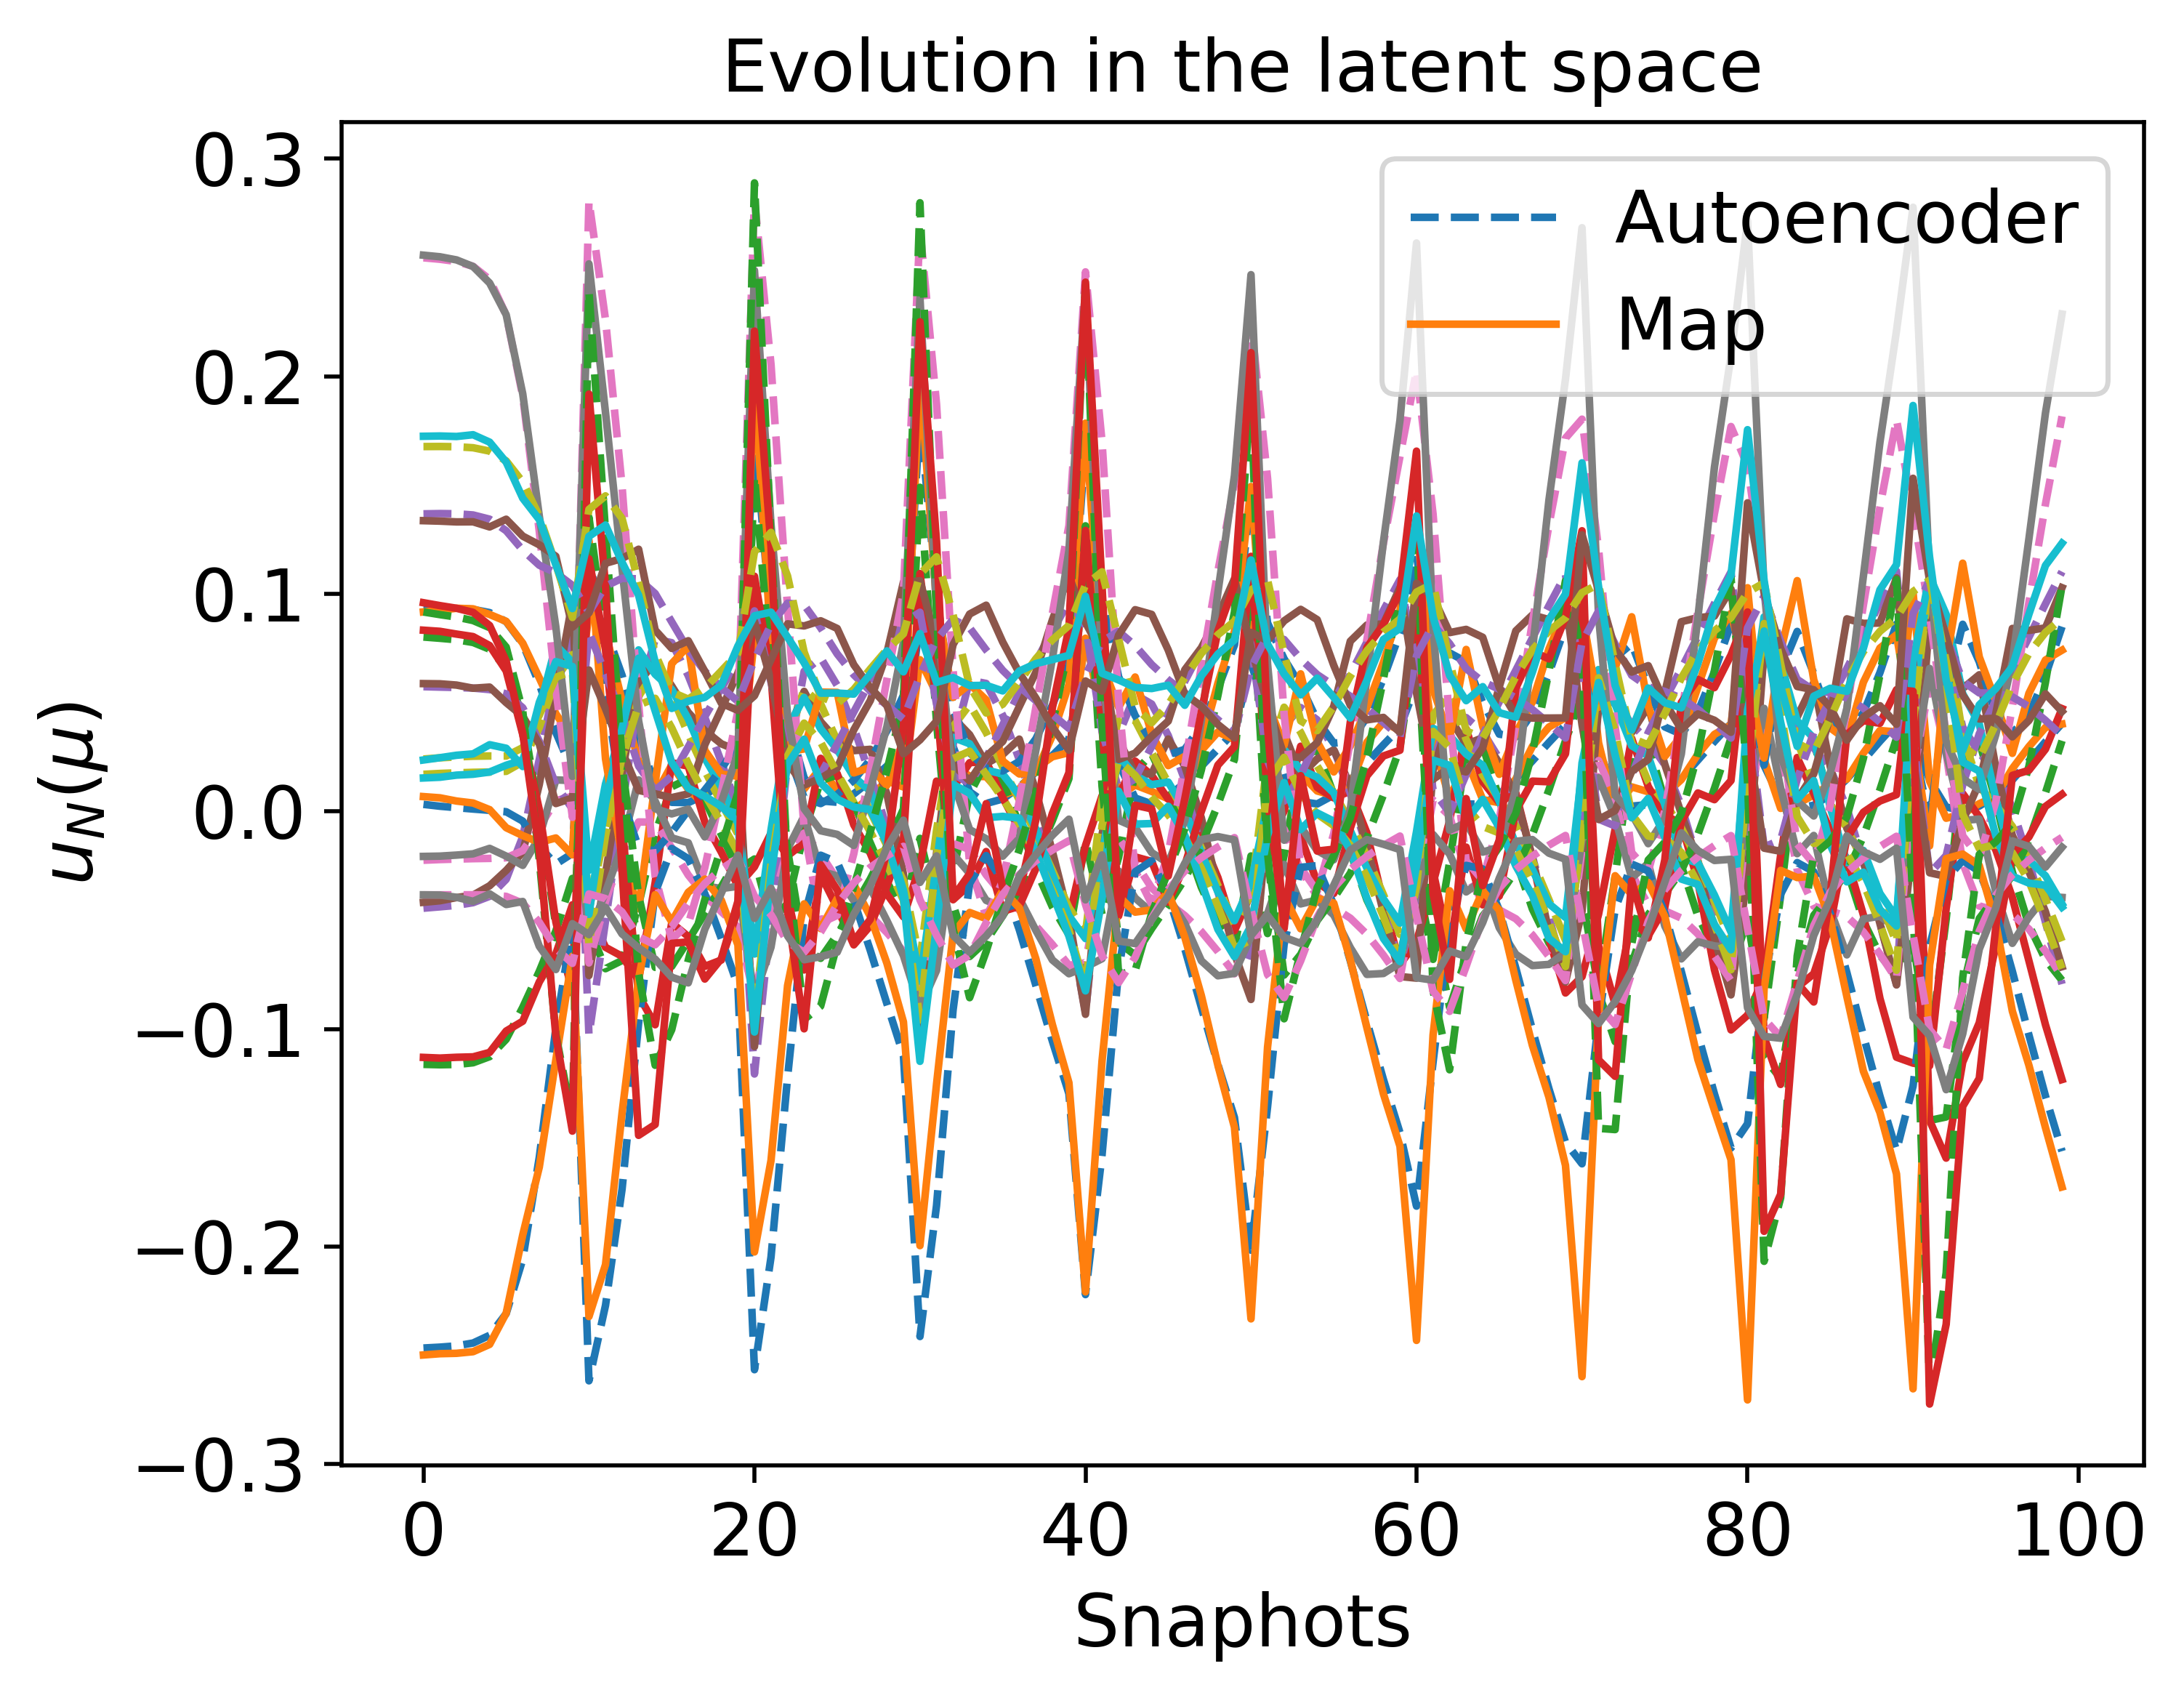

Values plotted in this chart, from the file beside it:
9.362118349620476843e-02, -1.164365566791629863e-01, -4.385819018549208526e-02, -2.213190830640199280e-02, 1.743696437029247301e-02, 2.368869711961152369e-03, 7.954715836156987796e-02, 5.711552896421107778e-02, 2.537264873766325035e-01, 2.462846070038284679e-02, -2.462051391062632932e-01, 9.041753599706561784e-02, 1.368596697360873748e-01, -3.835504033180673483e-02, 1.676882824469841937e-01
9.283476440414346886e-02, -1.155158583100858172e-01, -4.194405142084613181e-02, -2.172586600043018359e-02, 1.794991653635727782e-02, 1.075919870851884579e-03, 7.762509966208862300e-02, 5.664790898281380632e-02, 2.504778995534597819e-01, 2.534776619633662825e-02, -2.443086159746035435e-01, 8.770123746348752747e-02, 1.362147285709474909e-01, -3.833430425198208757e-02, 1.671140856622881643e-01
3.632695063980963951e-02, -5.492420504532595504e-02, 6.152276712079406823e-02, 4.916530621128578811e-03, 6.083163304971583168e-02, -2.421754221916624580e-02, -5.258377032473088297e-02, 1.223268757091971332e-02, 5.619252809688268097e-02, 6.161418159639382025e-02, -9.961493728636944267e-02, -1.024272379434504471e-01, 1.096268061320889581e-01, -6.303557180919112934e-02, 1.135923843781460052e-01
9.787830079836377928e-02, -5.318902745394779585e-02, -1.029023752372939526e-01, -6.964131361750341975e-02, -4.531321857712494044e-02, 1.235921984841394372e-01, 1.351434563859761351e-01, 8.254200114710465164e-02, 2.805509015272267814e-01, -6.153574537210516893e-02, -2.616854572810334845e-01, 2.390916966996491089e-01, 9.141536194771275603e-02, -3.793657159183477789e-02, 1.387870403256209750e-01
8.378152421856319143e-02, -7.229277169942555092e-02, -5.041942463433865540e-02, -4.129641565899187794e-02, -8.355454316935724199e-03, 5.387112264041701848e-02, 7.927296988723578353e-02, 6.308397065659845926e-02, 2.259781016555234834e-01, -1.114718524866425975e-02, -2.270375115642232489e-01, 1.286801834339586503e-01, 1.034847439684441206e-01, -4.007215707280933903e-02, 1.450024120858880439e-01
6.254984884084709151e-02, -6.851792345595962563e-02, 1.896064040609609681e-03, -1.965937674719625550e-02, 2.241652208855259010e-02, 5.887484785907701017e-03, 2.198440723776662678e-02, 4.395339802512716193e-02, 1.495492821488635660e-01, 2.487683561165484128e-02, -1.736640946085411252e-01, 2.436829365774575290e-02, 1.071281903334130037e-01, -4.620902313642698267e-02, 1.346386834759306372e-01
3.398699632300132556e-02, -4.302024116618616278e-02, 5.241386668959815975e-02, -4.849415813231786748e-03, 5.285632249723947601e-02, -1.673523184239912587e-02, -3.872992212375079429e-02, 2.085994168229201445e-02, 4.915201472567540947e-02, 4.887199311432594007e-02, -9.736241638741076343e-02, -7.454759667432658832e-02, 1.068461274568093256e-01, -5.766881647825952001e-02, 1.050352696952386866e-01
1.229638445727775607e-02, -1.011023667905719056e-02, 7.914089810638187672e-02, -4.975207521817686003e-03, 6.471201203827095516e-02, -1.812648775617726332e-02, -7.165365391140751661e-02, 9.638072150500314600e-03, -2.981721425419466345e-02, 5.195954472371746430e-02, -3.736739535713327204e-02, -1.166820112452478103e-01, 1.001197670450250099e-01, -6.129518126940983885e-02, 7.250106152012816829e-02
4.167423691162116216e-03, 1.131146143408249573e-02, 7.753542657043459296e-02, -1.670873316649523072e-02, 5.347397206484411775e-02, -9.699594450931233944e-03, -7.120984054246637385e-02, 1.622135900510996917e-02, -5.880067611355589002e-02, 3.839790700731764150e-02, -1.702624859387607062e-02, -1.003179840185262767e-01, 8.711301301733688496e-02, -5.315451069826778591e-02, 5.486506185554694548e-02
4.016543276800737736e-03, 1.493177177277378413e-02, 6.238809581708639612e-02, -2.926049076592716902e-02, 3.544492656364464644e-02, 5.747977082124778583e-04, -5.927700065680377439e-02, 2.965618753067978189e-02, -5.187699442832637009e-02, 2.190127899643919823e-02, -2.174390204164827062e-02, -6.842850848064309377e-02, 7.428496355331445922e-02, -4.218587974646723776e-02, 5.158813444846970658e-02
7.486778995489596494e-03, 5.113999771474416617e-03, 4.320724558690298284e-02, -3.868589625425315759e-02, 1.877039934992948828e-02, 9.828036891639215650e-03, -4.677646523067227613e-02, 4.357917885829787341e-02, -2.582027781647707604e-02, 7.674522728675018356e-03, -3.782057684207115744e-02, -4.057426604875704473e-02, 6.437376012217728427e-02, -3.314435037105636223e-02, 5.656601593625736057e-02
1.267472370448641944e-02, -1.064550903706056560e-02, 2.262648179596006559e-02, -4.609749312210877775e-02, 3.873401479625311096e-03, 1.947817712478581986e-02, -3.459435994301156281e-02, 5.666213616100203992e-02, 8.842226200076368572e-03, -5.302488525780056812e-03, -5.842237815629893610e-02, -1.626565152438725834e-02, 5.685360890183419752e-02, -2.649228652277420618e-02, 6.456465570297456602e-02
1.869531177665966978e-02, -2.690506035092499887e-02, 1.086444715770673195e-03, -5.317246202447414166e-02, -1.047863734474595993e-02, 3.116420684886226158e-02, -2.144116421211800239e-02, 6.908321066641791297e-02, 4.619075877012202014e-02, -1.873257004123569242e-02, -8.036025025934249999e-02, 8.645025786961081996e-03, 5.058055889032437441e-02, -2.147848386591456188e-02, 7.263820638841818333e-02
9.462827366349170488e-02, -2.187793257489261886e-02, -1.206812531424023560e-01, -8.575926684139194289e-02, -6.901456255654613015e-02, 1.741327031420143168e-01, 1.540881949071748191e-01, 9.214076169471280275e-02, 2.812033786893183840e-01, -9.500347282039352248e-02, -2.565767670809718792e-01, 2.888259829883607077e-01, 6.969567824548864032e-02, -3.899125099837314617e-02, 1.192517601078717515e-01
7.370465450857036083e-02, -5.026947865597038156e-02, -4.844456427062887593e-02, -4.604549942890058534e-02, -1.526534075826469980e-02, 8.577030957514546194e-02, 6.514410567472156410e-02, 5.928372479474520312e-02, 2.053451326878923955e-01, -2.436376340739394852e-02, -2.048294762612239694e-01, 1.251986749900826923e-01, 8.597929891380071132e-02, -4.752361592799950185e-02, 1.282178039770762723e-01
4.214053383295740529e-02, -4.238097911326056677e-02, 2.207299159735052335e-02, -1.669598376361464825e-02, 3.257731536055535199e-02, 2.758417765718101239e-02, -1.775393674629426044e-02, 2.811568097657753465e-02, 9.364859172836451084e-02, 2.542641528700590250e-02, -1.222148653219641001e-01, -2.455546719503610281e-02, 9.568402617925109155e-02, -5.995602781208918264e-02, 1.081730187387731912e-01
4.816964669131509717e-03, 1.411054620538363356e-02, 7.054961135212227397e-02, -1.959996625822220048e-02, 4.936403993640247484e-02, 3.586265696841724887e-03, -6.751379173147395441e-02, 1.711168644318649193e-02, -5.130154213894504156e-02, 3.182015163031370192e-02, -2.013259249061770395e-02, -8.948907510124627651e-02, 8.435211079938986778e-02, -5.543083836190028368e-02, 5.266770129547505841e-02
4.201894302291058793e-03, 1.668337888500925209e-02, 5.787190806430451973e-02, -3.137047738962887855e-02, 3.235940669913309892e-02, 7.789452084724484034e-03, -5.661176922293576635e-02, 3.093611005109785442e-02, -4.778529882163906617e-02, 1.749556421637654680e-02, -2.334727923139356606e-02, -6.102835420231998015e-02, 7.235408738221764391e-02, -4.281661731778808877e-02, 4.953117595232780362e-02
2.082213510011569207e-02, -3.225697618570594338e-02, -7.518105713275538213e-03, -5.566268167130979799e-02, -1.570793871690724652e-02, 3.701235877874245461e-02, -1.598860900144737432e-02, 7.344011427285247751e-02, 6.059929122897752402e-02, -2.432808744778363827e-02, -8.832798431005206563e-02, 1.865372674295281627e-02, 4.870994562642362580e-02, -2.041409656119104465e-02, 7.433426440502335919e-02
2.791397573877577032e-02, -4.681164457703337195e-02, -3.213629240332090131e-02, -6.425006352723634795e-02, -3.182209171683981347e-02, 5.336623203173734148e-02, 1.090688521644054805e-03, 8.661686197131150677e-02, 1.007196693944961280e-01, -4.083111417899260021e-02, -1.120886623933731868e-01, 5.036531836382072275e-02, 4.247553580621150210e-02, -1.606171058146158015e-02, 8.159688574325382748e-02
8.705903838630255076e-02, -1.240339421533325458e-02, -1.127865686301238457e-01, -8.227656366927170450e-02, -6.837930019927467018e-02, 1.816556928247834990e-01, 1.489312259080869949e-01, 9.149535184352353134e-02, 2.678131309741059174e-01, -9.583761660224864032e-02, -2.413274819242251790e-01, 2.797029374722324047e-01, 6.249386324885392030e-02, -4.066238977717300668e-02, 1.090107479703328330e-01
6.359518626316507106e-02, -4.395357229719427938e-02, -3.785500130625980147e-02, -4.029593054462188989e-02, -8.817069943286185568e-03, 9.903531223132930328e-02, 4.100221738635650287e-02, 4.939764171529833353e-02, 1.871472707298126870e-01, -2.066954423473707850e-02, -1.811644782510409835e-01, 9.176724191333725245e-02, 7.895587663560375835e-02, -5.693647205282401785e-02, 1.169747453555902567e-01
2.985419094392254696e-02, -2.788368821104291947e-02, 3.071940275571588899e-02, -1.477331638849842949e-02, 3.897558486103460534e-02, 4.764217064369320048e-02, -4.280554569220835354e-02, 1.737832522920276096e-02, 6.503109512738838860e-02, 2.420152380365882608e-02, -9.124031709257021672e-02, -5.397106563451310041e-02, 8.824094695135947797e-02, -7.058850435168435855e-02, 9.035873572111306762e-02
9.012240153253383429e-03, 8.016850712391037498e-03, 6.028345915970036856e-02, -1.747931170965145997e-02, 4.906518023105851251e-02, 2.695514662980270579e-02, -6.668280573152933488e-02, 1.279555805226634084e-02, -2.403148577519679391e-02, 2.767597100088404691e-02, -3.312765772453084984e-02, -8.561126636061626438e-02, 8.435769666892595220e-02, -6.608841150992111890e-02, 5.750659635726245583e-02
3.614826437449699531e-03, 2.266271480953142500e-02, 5.878769479964086192e-02, -2.916799998948755440e-02, 3.628091660988968375e-02, 1.966897009215969050e-02, -5.959114588226600145e-02, 2.465032569620933048e-02, -4.876211398740715186e-02, 1.701322048315444257e-02, -2.031162143639249351e-02, -6.433787209788480177e-02, 7.416732852440185986e-02, -5.118728303255305062e-02, 4.521578381000325442e-02
1.114149476755496755e-02, -6.107410228965266634e-03, 2.380524276825014482e-02, -4.532055226472386095e-02, 5.209243564869198845e-03, 2.291170151307853065e-02, -3.591775289873792160e-02, 5.450183098078287269e-02, 4.578121319392758869e-03, -5.734100203182069047e-03, -5.434422179297971472e-02, -1.751148160680782509e-02, 5.740408564867715419e-02, -2.906284793755230592e-02, 5.954206113632280750e-02
1.813434419368812472e-02, -2.677265506552098384e-02, 6.615493804381270102e-05, -5.261898179915758256e-02, -1.044514838044401095e-02, 3.330254016950607437e-02, -2.153933664564725362e-02, 6.885336537686756464e-02, 4.774333729883167149e-02, -1.963639750095813596e-02, -7.992339409694490526e-02, 8.461596015826177222e-03, 5.087280649794084092e-02, -2.269830789470420399e-02, 7.012634733325481817e-02
5.384179337821074635e-02, -4.727390028040041187e-02, -2.101131415310441772e-02, -2.810500915580126796e-02, 5.422334072043846591e-03, 9.789324719462154378e-02, 1.159079887959064623e-02, 3.678658971562105695e-02, 1.698586538392925227e-01, -6.536543334935757642e-03, -1.578681731674083377e-01, 4.083445833545615300e-02, 7.813981004310276146e-02, -6.633965038725683772e-02, 1.100997918669706227e-01
2.218075898151400382e-02, -2.116375598062731136e-02, 3.516687383253017801e-02, -1.229038132343661729e-02, 4.324985425832671843e-02, 6.188304487795973086e-02, -6.026149337756298019e-02, 1.037989944373972177e-02, 5.118251428553727972e-02, 2.336865866048944834e-02, -7.296293452365838761e-02, -7.488910504956221292e-02, 8.268822280813366288e-02, -7.870357243890069299e-02, 7.928785231044131743e-02
6.145781016241442553e-03, 1.813021042043731074e-02, 5.372383203402936874e-02, -2.329986282699796074e-02, 4.179926297328011991e-02, 4.400751423220004843e-02, -6.602453854360859631e-02, 1.496571999905747623e-02, -2.725207065612702054e-02, 1.655130464503081628e-02, -2.774102963884485934e-02, -7.323719075344782559e-02, 7.616169007726694695e-02, -6.705456273650982346e-02, 4.804902740132545313e-02
3.448523683153965468e-03, 2.650902998954410283e-02, 4.931347153412961315e-02, -3.520370274067630839e-02, 2.715240813465154626e-02, 3.194870974590488522e-02, -5.383155772421432256e-02, 2.988849827337394446e-02, -4.268508552653746402e-02, 6.529177069957469229e-03, -2.274350011358606399e-02, -4.686649633838350926e-02, 6.745866623759828873e-02, -4.914137146847155635e-02, 4.073663206742843268e-02
2.870953520420773883e-02, -5.130550875462125404e-02, -3.691720457405525679e-02, -6.438984456573752790e-02, -3.406273201919543525e-02, 5.639700880115339904e-02, 3.158522240266256522e-03, 8.876011043700035574e-02, 1.103650129222818743e-01, -4.367711420596790545e-02, -1.163451209352625720e-01, 5.324717231889791735e-02, 4.212386665991780382e-02, -1.634267041736194026e-02, 8.118826488983139911e-02
3.644748729532570203e-02, -6.287097701701384322e-02, -6.365533329825623365e-02, -7.462990326597361557e-02, -5.183697297416545169e-02, 7.649515579326758574e-02, 2.391516230385964253e-02, 1.026321622261609917e-01, 1.505254994272431646e-01, -6.288168192768853193e-02, -1.406800783937834920e-01, 9.165797279198784064e-02, 3.563070172437068223e-02, -1.205890194952879968e-02, 8.737143708440629764e-02
6.805231997430920277e-02, -2.048618368760177222e-02, -6.654824537832788878e-02, -5.301324289069854478e-02, -3.808275932259996138e-02, 1.450354908408479637e-01, 1.074270443121328605e-01, 7.663183303717895078e-02, 2.255375031873730618e-01, -5.907681981653317704e-02, -2.016479387578726801e-01, 1.901201714818538946e-01, 6.614612603471903274e-02, -4.511897900079903101e-02, 1.017601173908045387e-01
4.466843586117105053e-02, -5.613300063329289963e-02, -2.130641031732191052e-04, -1.233538270194413367e-02, 2.379629474525916250e-02, 8.659260854124863072e-02, -1.996375066415656194e-02, 2.328133308729811793e-02, 1.530435624976377307e-01, 1.353713704433321362e-02, -1.358107757546567762e-01, -1.901711681060607589e-02, 8.094219872838082086e-02, -7.497875238445826651e-02, 1.063369421811665716e-01
4.535874332907631652e-03, 2.386407367535396326e-02, 4.772932126509289025e-02, -2.700036151134681955e-02, 3.636317033056872539e-02, 5.781411896366667191e-02, -6.577717301705097996e-02, 1.649142054022369533e-02, -2.588149935739850194e-02, 8.065290985280696573e-03, -2.570324521996886213e-02, -6.438290158250270512e-02, 7.004442784529479882e-02, -6.870572392659592131e-02, 4.161235979193672607e-02
3.418923359674872712e-03, 2.866719034425485937e-02, 4.206115585037816657e-02, -3.907416090011976706e-02, 2.085298375559686834e-02, 4.179738700210509916e-02, -5.013805670311259621e-02, 3.327017196507529168e-02, -3.676512541926812289e-02, -1.153468194207015211e-03, -2.494431474650971037e-02, -3.501771911694850220e-02, 6.284988180369378841e-02, -4.861770300424982788e-02, 3.712294413268238391e-02
7.516223970590001427e-03, 7.662915117129728837e-03, 2.854041384481757412e-02, -4.416838784525815159e-02, 8.510941926588140582e-03, 3.136212724239372668e-02, -3.992385611630512587e-02, 4.846425918250157200e-02, -1.020763728155001972e-02, -6.521286046480894057e-03, -4.291236376411538406e-02, -2.035708867379379741e-02, 5.777050335733061037e-02, -3.516384080064303280e-02, 4.819592297823589028e-02
2.233646452392665238e-02, -4.063378188306687039e-02, -1.686807619336195413e-02, -5.646758205640552142e-02, -2.055737213615825218e-02, 4.322120985926245634e-02, -1.228087661670085491e-02, 7.774415586900330910e-02, 7.884290637544710822e-02, -3.007731260617694038e-02, -9.646231466193284920e-02, 2.477729533888595528e-02, 4.725515901269312924e-02, -2.066591485235311221e-02, 7.380824284990203377e-02
3.057863720756793385e-02, -5.653132743649245257e-02, -4.411629179531711964e-02, -6.606520145708709435e-02, -3.827374929712355073e-02, 6.099263309836514685e-02, 7.605114052387033571e-03, 9.238588844912321019e-02, 1.231408005804865979e-01, -4.831708029379894881e-02, -1.231967371730790933e-01, 6.079786854411843577e-02, 4.089319421619317524e-02, -1.570219573335532651e-02, 8.239591705026259871e-02
5.862285810211889658e-02, -2.943595454984385823e-02, -3.886048650377371683e-02, -3.521897718786767828e-02, -1.816794815646337671e-02, 1.176952130874970859e-01, 8.087971079826401788e-02, 6.648396454657243271e-02, 2.026383629395478725e-01, -3.450423799738795011e-02, -1.814108931217663090e-01, 1.325108400969937650e-01, 7.151494297125067512e-02, -4.781133306060100785e-02, 1.007874564962888686e-01
3.615164755533221974e-02, -6.799980162511107262e-02, 2.281192139411972186e-02, 5.190686160392228056e-03, 4.413451117602811002e-02, 6.851893384165982925e-02, -5.189681767530023720e-02, 9.714957884350337511e-03, 1.366038085001230473e-01, 3.675441021148210391e-02, -1.152294099980177150e-01, -8.233892065077785816e-02, 8.587827575741609210e-02, -8.265967099560769804e-02, 1.046738581064717982e-01
1.254779428547899388e-02, -2.327415131890182495e-02, 4.434236419266745360e-02, -2.043867274046756635e-03, 5.396679441215074952e-02, 7.283730238021654535e-02, -9.007593056312669655e-02, -7.556227802223931594e-04, 4.117029586325667706e-02, 2.934696375784421815e-02, -5.235889006316057914e-02, -1.187407828994262726e-01, 7.709379828084324260e-02, -9.190638418700029788e-02, 6.914816218943704851e-02
3.394335379705028331e-03, 2.658225157303233457e-02, 4.309131315771765752e-02, -2.872690966419825728e-02, 3.304790562247315877e-02, 6.872859153562949075e-02, -6.703853693995497076e-02, 1.697192002848083719e-02, -2.272488370191138446e-02, 2.174873009852457736e-03, -2.481207841779995565e-02, -6.024960661092284425e-02, 6.561192610820409943e-02, -7.117017225233973621e-02, 3.697959582308085053e-02
3.325399093550731981e-03, 3.012709117699763350e-02, 3.653678678717934419e-02, -4.152217879159474795e-02, 1.654799219883985525e-02, 5.002948097695614216e-02, -4.808398331241104523e-02, 3.526253600049381043e-02, -3.172012060861287980e-02, -6.941254542106489039e-03, -2.647704122745716745e-02, -2.716901517737858526e-02, 5.958824006719939947e-02, -4.916864504881358205e-02, 3.377691054081872341e-02
7.799688231883158442e-03, 5.852167632673539559e-03, 2.426419842200169125e-02, -4.524243048872566425e-02, 5.667313133282636875e-03, 3.548803526368011357e-02, -3.845498882560235282e-02, 5.036591102775852397e-02, -3.862547488830728095e-03, -9.922128789052447190e-03, -4.544865711487106053e-02, -1.624444952906959130e-02, 5.611714152715957526e-02, -3.524970593024589344e-02, 4.682478742350112272e-02
1.490915849446235002e-02, -2.237887537845369840e-02, 4.510273578060106266e-03, -4.936353326949113191e-02, -6.702018194993385712e-03, 3.429406498266909104e-02, -2.728542725672941302e-02, 6.482192339284188753e-02, 3.991865607993688031e-02, -1.780192313789300679e-02, -7.202358544922396466e-02, -8.688564053798567346e-04, 5.216800410442188479e-02, -2.672610020544039303e-02, 6.201455848049108877e-02
2.320091224945818736e-02, -4.486116426992527856e-02, -2.076931669867964833e-02, -5.674350587407939878e-02, -2.252704776532633152e-02, 4.515890778907864084e-02, -1.074635520226182618e-02, 7.965159004197487624e-02, 8.698361550582707491e-02, -3.223720964368271408e-02, -1.003404421445653200e-01, 2.701693957343506702e-02, 4.680127684262808813e-02, -2.061219689698240431e-02, 7.421409213786679671e-02
3.970617357850874524e-02, -7.061357362315090480e-02, -7.608768476616177556e-02, -7.774213336973370692e-02, -5.916406353630692533e-02, 8.502001501662144467e-02, 3.240874688837481338e-02, 1.087968695396133445e-01, 1.715078176209269001e-01, -7.131110595497724969e-02, -1.520840152723456351e-01, 1.059495051585552933e-01, 3.371241593773047218e-02, -1.107025654897239239e-02, 8.886801334582726530e-02
4.973939803166937262e-02, -3.937504632097418161e-02, -1.109591976917490355e-02, -1.739312334129962737e-02, 2.265081347166988685e-03, 8.891578578200760863e-02, 5.339393594400821536e-02, 5.575823360823637526e-02, 1.802453067771006834e-01, -9.292719595413946945e-03, -1.619520410194752735e-01, 7.310945128454182651e-02, 7.772886517835528308e-02, -5.070634988644791286e-02, 1.005142171134949663e-01
2.829807015648105883e-02, -8.133099529581104548e-02, 4.684794295323362057e-02, 2.333760451142672873e-02, 6.514027093813039293e-02, 4.615809028281842030e-02, -8.322059727101191462e-02, -3.537819576673364216e-03, 1.205596449984370766e-01, 6.137872395340972925e-02, -9.611506959075777345e-02, -1.456569660819916900e-01, 9.206253087338565899e-02, -8.939064795539364283e-02, 1.043966837682665100e-01
8.822324454354702611e-03, -2.974133001320716785e-02, 5.126266086751541523e-02, 5.975980220052624220e-03, 6.191643711936220540e-02, 7.067970664682252102e-02, -1.057903937038981446e-01, -6.692881806359622654e-03, 3.911758360973972143e-02, 3.695259495502049157e-02, -4.494066368605446199e-02, -1.462227292127764589e-01, 7.688396153346449546e-02, -9.794696016270554306e-02, 6.771302160134407000e-02
1.505662538048960566e-02, -2.501853323167010576e-02, 2.455450649430151663e-03, -4.906386310607085965e-02, -7.530201209163023095e-03, 3.546976145781585016e-02, -2.730069412094112552e-02, 6.560692504825996196e-02, 4.458087039544871011e-02, -1.890732307107476085e-02, -7.365667041752158029e-02, -9.870568131222700811e-04, 5.197552425622337796e-02, -2.719463525476896112e-02, 6.127609490478167636e-02
2.353791415360583297e-02, -4.804780496804725992e-02, -2.275469836101332716e-02, -5.632126197945422352e-02, -2.320479405694871045e-02, 4.575802222459475488e-02, -1.058891889552314620e-02, 8.050793610714733484e-02, 9.206393309809243752e-02, -3.307749955898693639e-02, -1.023965880980854809e-01, 2.667767144849018252e-02, 4.688794325125222873e-02, -2.093830960390211451e-02, 7.405933368261706506e-02
3.216480512107484924e-02, -6.356067463523783212e-02, -5.068815882933763728e-02, -6.642866795704126248e-02, -4.144380799965746015e-02, 6.419916385640961343e-02, 1.057775443628535331e-02, 9.553680991975181669e-02, 1.368548982295186289e-01, -5.198374924975111833e-02, -1.298245447986334233e-01, 6.476758000973395490e-02, 4.051629833197717412e-02, -1.573231044921003310e-02, 8.300755353232361355e-02
4.150794515234917936e-02, -4.962321974641673017e-02, 1.584211143633888416e-02, -1.130717342072877019e-04, 2.240114300505823344e-02, 6.012360989601781003e-02, 2.597999111294045649e-02, 4.489458355535725503e-02, 1.588568948049544627e-01, 1.552070073195354998e-02, -1.435361776848917970e-01, 1.433163157204377092e-02, 8.428943792686127701e-02, -5.371398328079918238e-02, 1.006453132098127645e-01
2.108719084933807081e-02, -9.518315658315716632e-02, 7.105698827489033420e-02, 4.140151454951401105e-02, 8.601922198502501282e-02, 2.128175542083394350e-02, -1.133673881267208278e-01, -1.629410398871829549e-02, 1.049739600860820216e-01, 8.631203665800366021e-02, -7.839197972614962706e-02, -2.067632613471516168e-01, 9.893519169190669038e-02, -9.523995102458225614e-02, 1.050332060690685743e-01
5.351497295057400586e-03, -3.870638782068035882e-02, 6.002537313042152073e-02, 1.565084375959501992e-02, 7.163721915524161321e-02, 6.428057405347285813e-02, -1.226002704328382348e-01, -1.321781056455535383e-02, 3.735333305521352371e-02, 4.738450967866427582e-02, -3.803039665406110492e-02, -1.775950202933538613e-01, 7.814247622542695726e-02, -1.037781038056986155e-01, 6.781537770394052700e-02
2.834377812826360376e-03, 3.197778783619043691e-02, 2.917565514469693672e-02, -4.356377289510625361e-02, 1.206551363984310031e-02, 6.330947149990556744e-02, -4.777112677963653992e-02, 3.627131739181092829e-02, -2.411563672228984531e-02, -1.467710864246791515e-02, -2.768422442284055457e-02, -1.997615884086912860e-02, 5.557862042204280567e-02, -5.252861710382629445e-02, 2.737986526069657520e-02
7.546388686844365465e-03, 4.448625245613014624e-03, 1.954859276038464766e-02, -4.569111690969372697e-02, 3.148362499035093666e-03, 4.168139223608622462e-02, -3.832967104229574595e-02, 5.144658604887211717e-02, 2.992310111714976874e-03, -1.400542334813615480e-02, -4.692474955240119594e-02, -1.358040429571833602e-02, 5.454561339622286675e-02, -3.708758789109321830e-02, 4.269600397989321144e-02
2.347988626034721790e-02, -5.046636079840476768e-02, -2.332237326806518851e-02, -5.538446759604802316e-02, -2.292522710647953640e-02, 4.536583188336100469e-02, -1.147519618581627904e-02, 8.058095020344016590e-02, 9.487272161567300577e-02, -3.293600286349312317e-02, -1.030949058397459678e-01, 2.441142510031513169e-02, 4.736712063696142672e-02, -2.155037901324902139e-02, 7.348268082208425644e-02
... 9 more rows
